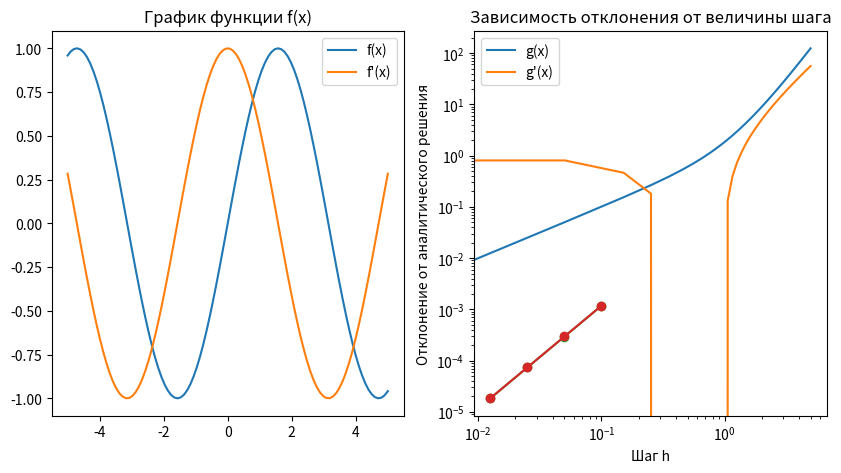

The matplotlib source for this figure:
import math
import numpy as np
import matplotlib.pyplot as plt

# Task 1 and Task 2

def f(x):
    return np.sin(x)

def g(x):
    return x**3 + np.sin(x)

def f_prime(x):
    return np.cos(x)

# вычисление численной производной на узлах сетки
def num_deriv(f, x, h):
    return (f(x+h) - f(x-h)) / (2*h)

# Определяем аналитические производные
def df(x):
    return np.cos(x)

def dg(x):
    return 3*x**2 - 4*x + 1

def right_diff(f, x, h):
    return (f(x + h) - f(x)) / h

def left_diff(f, x, h):
    return (f(x) - f(x - h)) / h

def central_difference(f, x, h):
    return (f(x + h) - f(x - h)) / (2 * h)


x = 1
h = 0.1  # задаем шаг
a = 0
b = np.pi/2
n = 1000
# Определяем сетку
setka = np.linspace(-5, 5, 100)

# Строим графики функций и их аналитических производных
plt.figure(figsize=(10, 5))

plt.subplot(1, 2, 1)
plt.plot(setka, f(setka), label='f(x)')
plt.plot(setka, df(setka), label="f'(x)")
plt.legend()
plt.title("График функции f(x)")

plt.subplot(1, 2, 2)
plt.plot(setka, g(setka), label='g(x)')
plt.plot(setka, dg(setka), label="g'(x)")
plt.legend()
plt.title("График функции g(x)")

plt.show()

x0 = 1
df_num = (f(x0 + h) - f(x0 - h)) / (2 * h)
dg_num = (g(x0 + h) - g(x0 - h)) / (2 * h)

# Task3 and Task4

# задаем диапазон значений x
x_range = (0, 1)

# вычисляем численные значения производной и точные значения производной
x_values = []
numerical_derivatives = []
exact_derivatives = []
for x in [i*h for i in range(int((x_range[1]-x_range[0])/h)+1)]:
    x_values.append(x)
    numerical_derivatives.append((f(x+h)-f(x))/h)
    exact_derivatives.append(f_prime(x))

# вычисляем среднеквадратичное отклонение
k = len(x_values)
sum_of_squares = sum([(numerical_derivatives[i]-exact_derivatives[i])**2 for i in range(k)])
sigma = math.sqrt(1/k * sum_of_squares)

# вычисление среднеквадратичного отклонения численной производной от истинной производной
def rmsd(f, f_prime, x, h):
    num = num_deriv(f, x, h)
    true = f_prime(x)
    return np.sqrt(np.mean((num - true)**2))

# вычисление СКО для разных значений шага
h_values = [0.1, 0.05, 0.025, 0.0125]
rmsd_values = [rmsd(f, f_prime, np.pi/4, h) for h in h_values]
plt.loglog(h_values, rmsd_values, 'o-')
plt.xlabel('Step size')
plt.ylabel('RMSD')
plt.title('Convergence of numerical derivative')
plt.show()

# Task5 - Task7

# методы численного интегрирования
def rectangle_rule(f, a, b, n):
    h = (b - a) / n
    x = np.linspace(a, b, n+1)
    return h * np.sum(f(x[:-1]))

def trapezoid_rule(f, a, b, n):
    h = (b - a) / n
    x = np.linspace(a, b, n+1)
    return h * (np.sum(f(x[:-1])) + np.sum(f(x[1:])))/2

def simpson_rule(f, a, b, n):
    h = (b - a) / n
    x = np.linspace(a, b, 2*n+1)
    return h/3 * np.sum(f(x[0:-2:2]) + 4*f(x[1::2]) + f(x[2::2]))

# compute the analytical values
f_int = 1
g_int = 1/4 + (np.cos(1) - np.cos(0))/2

# compute the numerical values
f_rect = rectangle_rule(f, a, b, n)
f_trap = trapezoid_rule(f, a, b, n)
f_simp = simpson_rule(f, a, b, n)

g_rect = rectangle_rule(g, 0, 1, n)
g_trap = trapezoid_rule(g, 0, 1, n)
g_simp = simpson_rule(g, 0, 1, n)

# Вычисление аналитической производной sin(x) на интервале [0, 2π]
web = np.linspace(0, 2 * np.pi, 100)
y_true = df(web)

# Вычисление численной производной sin(x) на интервале [0, 2π] для разных значений шага h
h_values = [0.1, 0.05, 0.025, 0.0125]
rmsd_val = []
for h in h_values:
    y_numerical = central_difference(f, web, h)
    rmsd1 = np.sqrt(np.mean((y_numerical - y_true)**2))
    rmsd_val.append(rmsd1)

# Построение графика зависимости отклонения от величины шага
plt.plot(h_values, rmsd_val, 'o-')
plt.xscale('log')
plt.xlabel('Шаг h')
plt.ylabel('Отклонение от аналитического решения')
plt.title('Зависимость отклонения от величины шага')
plt.show()
# print the results
print("================Task 1=================")
print("f'(1) по правой разности =", right_diff(f, x, h))
print("f'(1) по левой разности =", left_diff(f, x, h))
print("f'(1) по центральной разности =", central_difference(f,x,h))
print("================Task 2=================")
print("Численная производная функции f(x) в точке x=1:", df_num)
print("Численная производная функции g(x) в точке x=1:", dg_num)
print("================Task 3=================")
print("Среднеквадратичное отклонение: ", sigma)
print("================Task 6=================")
print("---Definite integrals---:")
print("Analytical f(x) integral:", f_int)
print("Rectangle rule f(x) integral:", f_rect)
print("Trapezoid rule f(x) integral:", f_trap)
print("Simpson's rule f(x) integral:", f_simp)
print("Analytical g(x) integral:", g_int)
print("Rectangle rule g(x) integral:", g_rect)
print("Trapezoid rule g(x) integral:", g_trap)
print("Simpson's rule g(x) integral:", g_simp)

print("---Errors compared to analytical values---:")
print("Rectangle rule f(x) error:", np.abs(f_rect - f_int))
print("Trapezoid rule f(x) error:", np.abs(f_trap - f_int))
print("Simpson's rule f(x) error:", np.abs(f_simp - f_int))
print("Rectangle rule g(x) error:", np.abs(g_rect - g_int))
print("Trapezoid rule g(x) error:", np.abs(g_trap - g_int))
print("Simpson's rule g(x) error:", np.abs(g_simp - g_int))